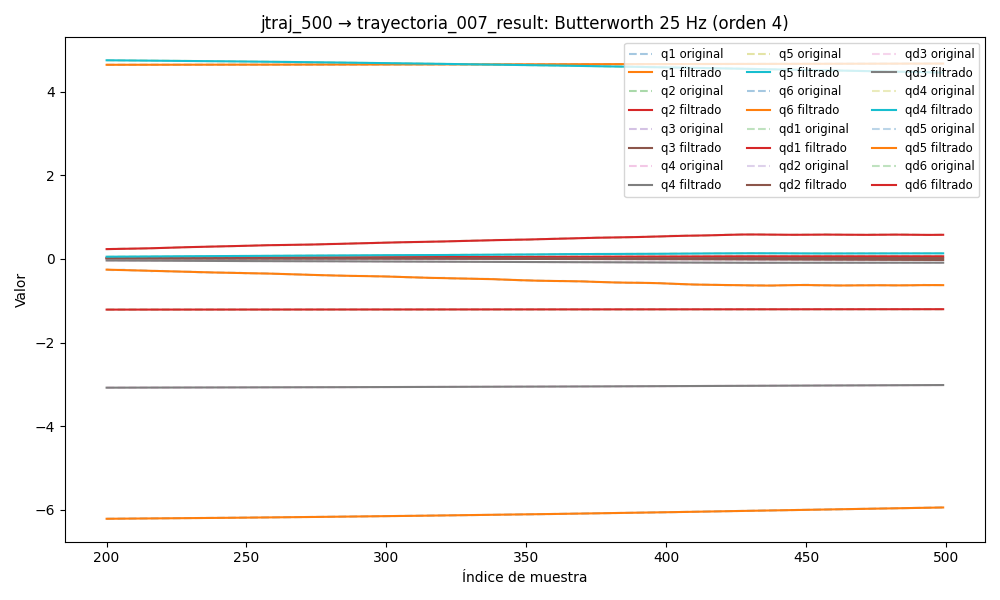

The data file committed next to this chart (first rows):
timestamp, q1, q2, q3, q4, q5, q6, qd1, qd2, qd3, qd4, qd5, qd6, tau1, tau2, tau3, tau4, tau5, tau6
1749024848, 4.639, -1.212, 0.02371, -3.085, 4.789, -6.246, 0.015, 0.0002986, -0.001303, -0.01079, 0.01104, -0.02165, 0.2277, -0.3224, -0.3618, 0.09852, 0.2003, -0.1066
1749024848, 4.639, -1.212, 0.02371, -3.085, 4.789, -6.246, 0.01323, 0.0002884, -0.001159, -0.009247, 0.009507, -0.01965, 0.209, -0.3322, -0.3532, 0.1481, 0.1837, -0.1158
1749024848, 4.639, -1.212, 0.02371, -3.085, 4.789, -6.246, 0.01147, 0.0002816, -0.001018, -0.007736, 0.008008, -0.01766, 0.2131, -0.3427, -0.3635, 0.1585, 0.1366, -0.1071
1749024848, 4.639, -1.212, 0.02371, -3.085, 4.789, -6.246, 0.009732, 0.000278, -0.0008832, -0.006283, 0.006569, -0.0157, 0.2131, -0.3427, -0.3635, 0.1585, 0.1366, -0.1071
1749024848, 4.639, -1.212, 0.02371, -3.085, 4.789, -6.246, 0.008021, 0.0002774, -0.0007569, -0.004914, 0.005213, -0.01376, 0.2082, -0.3539, -0.3426, 0.1545, 0.1424, -0.1182
1749024848, 4.639, -1.212, 0.02371, -3.085, 4.789, -6.246, 0.006353, 0.0002788, -0.0006406, -0.003648, 0.003963, -0.01187, 0.1482, -0.3546, -0.3226, 0.1613, 0.1294, -0.1089
1749024848, 4.639, -1.212, 0.02371, -3.085, 4.789, -6.246, 0.004743, 0.0002809, -0.0005357, -0.002499, 0.002834, -0.01003, 0.1448, -0.3553, -0.3273, 0.1545, 0.1229, -0.127
1749024848, 4.639, -1.212, 0.02371, -3.085, 4.789, -6.246, 0.003209, 0.0002819, -0.0004423, -0.001477, 0.001838, -0.008239, 0.1203, -0.3749, -0.3261, 0.1806, 0.09303, -0.0693
1749024848, 4.639, -1.212, 0.02371, -3.085, 4.789, -6.246, 0.00177, 0.0002798, -0.0003605, -0.0005848, 0.0009777, -0.006516, 0.1246, -0.3813, -0.3254, 0.1772, 0.0832, -0.06516
1749024848, 4.639, -1.212, 0.02371, -3.085, 4.789, -6.246, 0.0004437, 0.0002724, -0.0002896, 0.0001786, 0.0002528, -0.004867, 0.1373, -0.3679, -0.3219, 0.1842, 0.04738, -0.06106
1749024848, 4.639, -1.212, 0.02372, -3.085, 4.789, -6.246, -0.0007537, 0.0002579, -0.0002286, 0.0008187, -0.0003433, -0.003305, 0.1373, -0.3679, -0.3219, 0.1842, 0.04738, -0.06106
1749024848, 4.639, -1.212, 0.02372, -3.085, 4.789, -6.246, -0.001811, 0.0002346, -0.0001765, 0.001344, -0.0008207, -0.001838, 0.1407, -0.3344, -0.3002, 0.1909, 0.04271, -0.05853
1749024848, 4.639, -1.212, 0.02372, -3.085, 4.789, -6.246, -0.002719, 0.0002018, -0.0001322, 0.001765, -0.001192, -0.0004778, 0.1085, -0.3456, -0.3125, 0.1928, 0.03188, -0.04402
1749024848, 4.639, -1.212, 0.02372, -3.085, 4.789, -6.246, -0.003477, 0.0001598, -9.440417126330782e-05, 0.002093, -0.001472, 0.0007659, 0.07422, -0.363, -0.3096, 0.1959, 0.03049, -0.003116
1749024848, 4.639, -1.212, 0.02373, -3.085, 4.789, -6.246, -0.004085, 0.00011, -6.213780148745959e-05, 0.002337, -0.001676, 0.001884, 0.08613, -0.3707, -0.3004, 0.219, 0.02181, -0.01275
1749024848, 4.639, -1.212, 0.02373, -3.085, 4.789, -6.246, -0.004548, 5.5614764263535826e-05, -3.430631763642074e-05, 0.002507, -0.001816, 0.002867, 0.08613, -0.3707, -0.3004, 0.219, 0.02181, -0.01275
1749024848, 4.639, -1.212, 0.02373, -3.085, 4.789, -6.246, -0.004876, 1.316760740266755e-06, -9.792990379474188e-06, 0.002612, -0.001905, 0.003708, 0.07988, -0.3616, -0.3037, 0.2204, 0.01951, 0.0164
1749024848, 4.639, -1.212, 0.02374, -3.085, 4.789, -6.246, -0.005078, -4.659212285129646e-05, 1.266077796447092e-05, 0.002655, -0.001955, 0.004401, 0.07222, -0.3834, -0.2919, 0.2176, 0.02155, 0.01595
1749024848, 4.639, -1.212, 0.02374, -3.085, 4.789, -6.246, -0.005167, -8.04334214787915e-05, 3.4546287587595574e-05, 0.002644, -0.001974, 0.004943, 0.07222, -0.3834, -0.2919, 0.2176, 0.02155, 0.01595
1749024848, 4.639, -1.212, 0.02374, -3.085, 4.789, -6.246, -0.005155, -9.152439749012446e-05, 5.7648365055728154e-05, 0.002582, -0.001967, 0.005333, 0.05721, -0.3623, -0.2898, 0.1899, -0.002441, 0.02242
1749024848, 4.639, -1.212, 0.02374, -3.085, 4.789, -6.246, -0.005056, -7.073277174862651e-05, 8.40521127947313e-05, 0.002474, -0.001938, 0.005574, 0.05721, -0.3623, -0.2898, 0.1899, -0.002441, 0.02242
1749024848, 4.639, -1.212, 0.02375, -3.085, 4.789, -6.246, -0.00488, -9.184462009583291e-06, 0.0001161, 0.002328, -0.001889, 0.00567, 0.04138, -0.3623, -0.2937, 0.2049, -0.009199, 0.02237
1749024848, 4.639, -1.212, 0.02375, -3.085, 4.789, -6.246, -0.004639, 0.0001009, 0.0001562, 0.002151, -0.00182, 0.005632, 0.03374, -0.3756, -0.3105, 0.195, -0.01846, 0.0157
1749024848, 4.639, -1.212, 0.02375, -3.085, 4.789, -6.246, -0.004343, 0.0002655, 0.0002066, 0.001953, -0.001729, 0.005473, 0.03374, -0.3756, -0.3105, 0.195, -0.01846, 0.0157
1749024848, 4.639, -1.212, 0.02375, -3.085, 4.789, -6.246, -0.004001, 0.0004876, 0.0002694, 0.001747, -0.001613, 0.005212, 0.05277, -0.361, -0.299, 0.205, -0.01589, 0.03883
1749024848, 4.639, -1.212, 0.02375, -3.085, 4.789, -6.246, -0.003623, 0.0007671, 0.0003458, 0.001545, -0.00147, 0.004868, 0.07307, -0.3532, -0.3197, 0.2094, -0.02055, 0.03017
1749024848, 4.639, -1.212, 0.02375, -3.085, 4.789, -6.246, -0.003216, 0.0011, 0.0004363, 0.001362, -0.001299, 0.004467, 0.05637, -0.3476, -0.3071, 0.2093, -0.004736, 0.0198
1749024848, 4.639, -1.212, 0.02375, -3.085, 4.789, -6.246, -0.002788, 0.001479, 0.00054, 0.00121, -0.001101, 0.004035, 0.03347, -0.3595, -0.3104, 0.2027, -0.009786, 0.0223
1749024848, 4.639, -1.212, 0.02375, -3.085, 4.789, -6.246, -0.002347, 0.001892, 0.0006548, 0.001102, -0.0008773, 0.003602, 0.03347, -0.3595, -0.3104, 0.2027, -0.009786, 0.0223
1749024848, 4.639, -1.212, 0.02375, -3.085, 4.789, -6.246, -0.0019, 0.002326, 0.000777, 0.001044, -0.0006371, 0.003197, 0.05043, -0.3405, -0.2966, 0.2229, 0.01862, 0.04047
1749024848, 4.639, -1.212, 0.02376, -3.085, 4.789, -6.246, -0.001455, 0.002766, 0.0009019, 0.001042, -0.0003921, 0.00285, 0.07488, -0.2944, -0.2733, 0.2289, 0.01422, 0.02238
1749024848, 4.639, -1.212, 0.02376, -3.085, 4.789, -6.246, -0.001019, 0.003195, 0.001023, 0.001097, -0.0001592, 0.002587, 0.07488, -0.2944, -0.2733, 0.2289, 0.01422, 0.02238
1749024848, 4.639, -1.212, 0.02376, -3.085, 4.789, -6.246, -0.000598, 0.0036, 0.001135, 0.001206, 3.9808010413207306e-05, 0.002433, 0.0993, -0.323, -0.2639, 0.2388, 0.02104, 0.01614
1749024848, 4.639, -1.212, 0.02376, -3.085, 4.789, -6.246, -0.0001983, 0.003967, 0.001231, 0.001361, 0.0001791, 0.002407, 0.1175, -0.326, -0.2736, 0.2417, 0.005159, 0.03809
1749024848, 4.639, -1.212, 0.02376, -3.085, 4.789, -6.246, 0.0001759, 0.004287, 0.001305, 0.001553, 0.0002299, 0.002524, 0.1289, -0.3468, -0.274, 0.2411, 0.01681, 0.03809
1749024848, 4.639, -1.212, 0.02376, -3.085, 4.789, -6.246, 0.0005214, 0.004555, 0.001354, 0.001768, 0.0001626, 0.002792, 0.1212, -0.3339, -0.2935, 0.2289, 0.01325, 0.05231
1749024848, 4.639, -1.212, 0.02377, -3.085, 4.789, -6.246, 0.0008366, 0.004767, 0.001375, 0.001992, -5.135453507539287e-05, 0.003215, 0.107, -0.3414, -0.2918, 0.2452, 0.01538, 0.02651
1749024848, 4.639, -1.212, 0.02377, -3.085, 4.789, -6.246, 0.001121, 0.004925, 0.001368, 0.00221, -0.0004368, 0.00379, 0.1366, -0.3333, -0.2923, 0.2333, -0.01201, 0.03957
1749024848, 4.639, -1.212, 0.02377, -3.085, 4.789, -6.246, 0.001377, 0.005031, 0.001333, 0.00241, -0.001012, 0.004507, 0.1366, -0.3333, -0.2923, 0.2333, -0.01201, 0.03957
1749024848, 4.639, -1.212, 0.02377, -3.085, 4.789, -6.246, 0.001607, 0.005089, 0.001275, 0.00258, -0.001787, 0.005354, 0.1266, -0.3296, -0.3055, 0.2516, -0.04065, 0.03417
1749024848, 4.639, -1.212, 0.02377, -3.085, 4.789, -6.246, 0.001813, 0.005105, 0.001196, 0.002709, -0.00276, 0.006311, 0.1905, -0.3196, -0.3147, 0.2543, -0.05725, 0.07762
1749024848, 4.639, -1.212, 0.02378, -3.085, 4.789, -6.246, 0.001998, 0.005084, 0.0011, 0.002794, -0.00392, 0.007353, 0.1769, -0.3349, -0.3015, 0.2401, -0.07163, 0.07376
1749024848, 4.639, -1.212, 0.02378, -3.085, 4.789, -6.246, 0.002166, 0.005031, 0.0009908, 0.002833, -0.00524, 0.008452, 0.1769, -0.3349, -0.3015, 0.2401, -0.07163, 0.07376
1749024848, 4.639, -1.212, 0.02378, -3.085, 4.789, -6.246, 0.002317, 0.004951, 0.0008706, 0.002827, -0.006686, 0.009575, 0.1768, -0.3272, -0.3147, 0.2477, -0.08783, 0.08616
1749024848, 4.639, -1.212, 0.02378, -3.085, 4.789, -6.246, 0.002454, 0.004848, 0.0007408, 0.002784, -0.008212, 0.01069, 0.1768, -0.3272, -0.3147, 0.2477, -0.08783, 0.08616
1749024848, 4.639, -1.212, 0.02378, -3.085, 4.789, -6.246, 0.002574, 0.004726, 0.0006018, 0.002713, -0.009768, 0.01176, 0.1586, -0.3455, -0.3362, 0.2447, -0.1068, 0.1058
1749024848, 4.639, -1.212, 0.02377, -3.085, 4.789, -6.246, 0.002679, 0.00459, 0.0004526, 0.002626, -0.0113, 0.01276, 0.1586, -0.3455, -0.3362, 0.2447, -0.1068, 0.1058
1749024848, 4.639, -1.212, 0.02377, -3.085, 4.789, -6.246, 0.002768, 0.004441, 0.0002916, 0.002536, -0.01275, 0.01366, 0.192, -0.3349, -0.3459, 0.2475, -0.109, 0.08272
1749024848, 4.639, -1.212, 0.02377, -3.085, 4.789, -6.246, 0.00284, 0.004285, 0.0001163, 0.002456, -0.01409, 0.01445, 0.1941, -0.3197, -0.3577, 0.2683, -0.1317, 0.09487
1749024848, 4.639, -1.212, 0.02377, -3.085, 4.789, -6.246, 0.002898, 0.004124, -7.600444163706818e-05, 0.002401, -0.01526, 0.0151, 0.201, -0.3218, -0.3589, 0.2759, -0.1206, 0.1181
1749024848, 4.639, -1.212, 0.02377, -3.085, 4.789, -6.246, 0.002943, 0.003962, -0.0002879, 0.002382, -0.01625, 0.01562, 0.1887, -0.3286, -0.3852, 0.2661, -0.1376, 0.1033
1749024848, 4.639, -1.212, 0.02377, -3.085, 4.789, -6.246, 0.002979, 0.003801, -0.0005216, 0.002411, -0.01705, 0.01601, 0.1864, -0.3257, -0.3717, 0.267, -0.1446, 0.09816
1749024848, 4.639, -1.212, 0.02376, -3.085, 4.789, -6.246, 0.003011, 0.003645, -0.0007788, 0.002494, -0.01767, 0.0163, 0.1961, -0.3208, -0.3956, 0.2678, -0.1267, 0.1145
1749024848, 4.639, -1.212, 0.02376, -3.085, 4.789, -6.246, 0.003044, 0.003497, -0.00106, 0.002639, -0.01813, 0.01651, 0.2161, -0.318, -0.4059, 0.276, -0.1373, 0.1088
1749024848, 4.639, -1.212, 0.02376, -3.085, 4.789, -6.246, 0.003083, 0.00336, -0.001366, 0.002849, -0.01847, 0.01668, 0.2191, -0.3174, -0.3949, 0.2795, -0.1465, 0.122
1749024848, 4.639, -1.212, 0.02376, -3.085, 4.789, -6.246, 0.003135, 0.003237, -0.001697, 0.003125, -0.01873, 0.01684, 0.2191, -0.3174, -0.3949, 0.2795, -0.1465, 0.122
1749024848, 4.639, -1.212, 0.02375, -3.085, 4.789, -6.246, 0.003205, 0.003132, -0.00205, 0.003466, -0.01897, 0.01703, 0.2295, -0.336, -0.3988, 0.2851, -0.16, 0.1208
1749024848, 4.639, -1.212, 0.02375, -3.085, 4.788, -6.246, 0.003296, 0.003047, -0.002425, 0.003867, -0.01923, 0.0173, 0.2295, -0.336, -0.3988, 0.2851, -0.16, 0.1208
1749024848, 4.639, -1.212, 0.02375, -3.085, 4.788, -6.246, 0.003413, 0.002984, -0.002818, 0.004322, -0.01957, 0.01767, 0.2099, -0.3248, -0.4265, 0.2933, -0.1647, 0.138
1749024848, 4.639, -1.212, 0.02375, -3.085, 4.788, -6.246, 0.003555, 0.002948, -0.003226, 0.004824, -0.02003, 0.0182, 0.2083, -0.3113, -0.4374, 0.3088, -0.179, 0.1391
... 8,420 more rows
